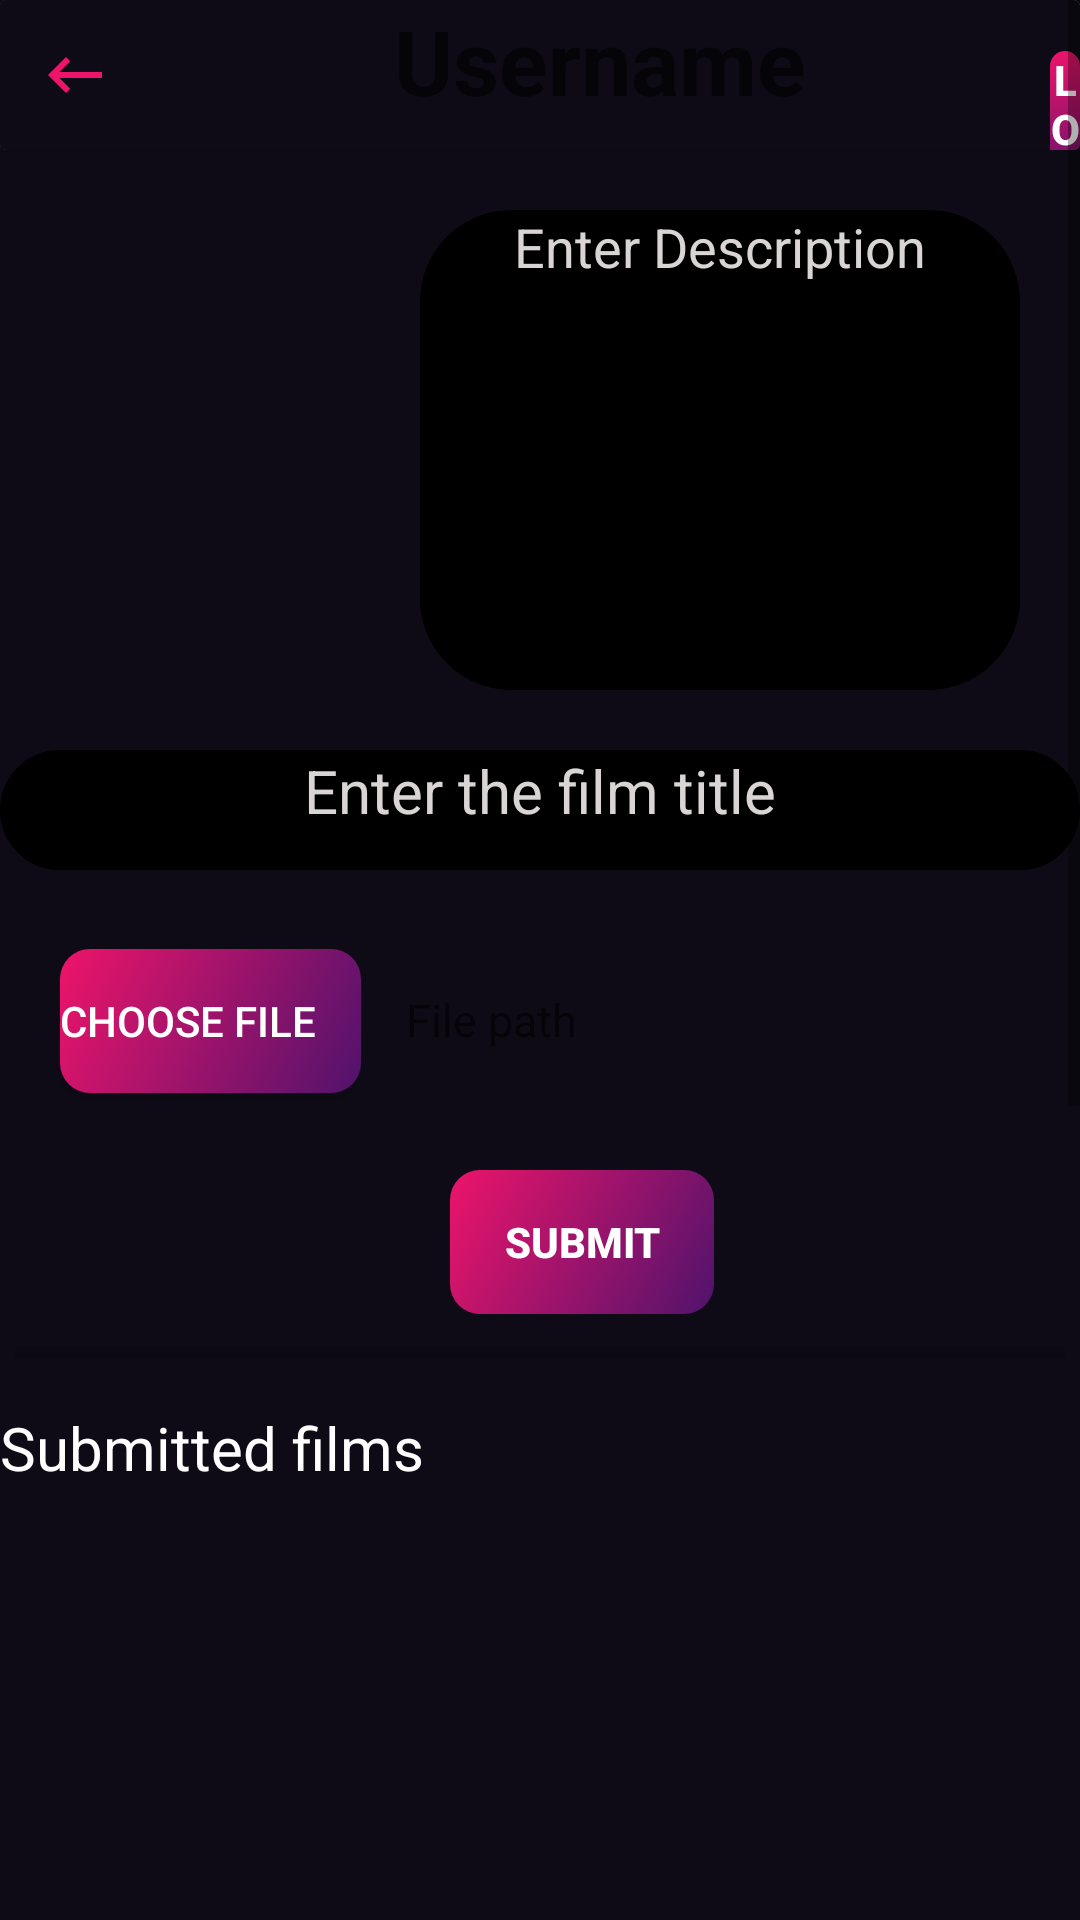

Layout XML and referenced resources for this Android screen:
<!-- AndroidManifest.xml: application theme AppTheme -->
<!-- res/layout/activity_upload.xml -->
<?xml version="1.0" encoding="utf-8"?>
<ScrollView xmlns:android="http://schemas.android.com/apk/res/android"
    xmlns:tools="http://schemas.android.com/tools"
    android:layout_width="match_parent"
    android:layout_height="match_parent"
    tools:context=".upload"
    android:background="@color/colorPrimary">
    <LinearLayout
        android:layout_width="match_parent"
        android:layout_height="wrap_content"
        android:orientation="vertical"
        android:focusable="false"
        android:focusableInTouchMode="true">

        <androidx.cardview.widget.CardView
            android:layout_width="wrap_content"
            android:layout_height="wrap_content">
        <LinearLayout
        android:layout_height="50dp"
        android:layout_width="match_parent"
            android:background="#0E0B16">
        <ImageButton
            android:layout_height="50dp"
            android:layout_width="50dp"
            android:background="#0E0B16"
            android:src="@drawable/ic_keyboard_backspace_black_24dp"
            android:layout_gravity="start"
            android:id="@+id/back"/>

        <TextView
            android:layout_height="match_parent"
            android:layout_width="300dp"
            android:hint="@string/username"
            android:textAlignment="center"
            android:id="@+id/username"
            android:textSize="30sp"
            style="@style/title"
            android:background="#0E0B16"/>
        <Button
            style="@style/buttons"
            android:text="@string/logout"
            android:id="@+id/logout"/>
          </LinearLayout>
        </androidx.cardview.widget.CardView>

    <LinearLayout
        android:layout_width="match_parent"
        android:layout_height="200dp"
        android:padding="20dp">
        <ImageView
            android:layout_height="match_parent"
            android:layout_width="120dp"
            android:src="@drawable/ic_photo_black_24dp"
            android:id="@+id/poster"
            android:focusable="auto" />
        <EditText
            android:layout_height="match_parent"
            android:layout_width="match_parent"
            android:background="@drawable/edittext_border"
            android:gravity="center_horizontal"
            android:hint="@string/enter_description"
            android:id="@+id/desc"
            android:scrollbars="vertical"
            android:maxLines="6"
            android:lines="6"
            android:minLines="2"
            android:inputType="textMultiLine|textCapCharacters"
            style="@style/edittexts"/>
    </LinearLayout>

        <EditText
            style="@style/edittexts"
            android:inputType="text"
            android:id="@+id/film_name"
            android:hint="@string/enter_the_film_title"
            android:textSize="20sp"
            />
    <LinearLayout
        android:layout_width="match_parent"
        android:layout_height="100dp"
        android:padding="20dp">
    <Button
        android:layout_height="wrap_content"
        android:layout_width="wrap_content"
        android:textColor="#ffffff"
        android:background="@drawable/rounded_corners"
        android:text="@string/choose_file"
        android:id="@+id/chose_file"
        android:paddingRight="15dp"
        android:paddingEnd="15dp" />

        <TextView
            android:layout_height="match_parent"
            android:layout_width="match_parent"
            android:hint="@string/file_path"
            android:padding="10dp"
            android:gravity="center_vertical"
            android:layout_marginLeft="5dp"
            android:id="@+id/file_path"
            style="@style/textview"/>
    </LinearLayout>

            <Button
                style="@style/buttons"
                android:text="@string/submit"
                android:layout_marginLeft="150dp"
                android:id="@+id/submit"
                android:layout_width="wrap_content"/>

            <ProgressBar android:layout_height="wrap_content"
                android:layout_width="match_parent"
                android:padding="5dp"
                android:id="@+id/loading"
                style="@style/Widget.AppCompat.ProgressBar.Horizontal"/>

        <TextView
            android:layout_height="wrap_content"
            android:layout_width="match_parent"
            android:text="@string/submitted_films"
            android:textSize="20sp"
            android:textColor="#ffff"
            android:layout_marginTop="5dp"/>
        <androidx.recyclerview.widget.RecyclerView
            android:layout_height="270dp"
            android:layout_width="match_parent"
            android:orientation="horizontal"
            android:id="@+id/submitted"/>
        <TextView
            android:layout_height="wrap_content"
            android:layout_width="match_parent"
            android:text="@string/streaming_films"
            android:textColor="#ffff"
            android:textSize="20sp"/>
        <androidx.recyclerview.widget.RecyclerView
            android:layout_height="270dp"
            android:layout_width="match_parent"
            android:orientation="horizontal"
            android:id="@+id/streaming"/>
    <TextView
        android:layout_height="match_parent"
        android:layout_width="match_parent"
        android:hint="@string/rules_and_regulations"
        android:padding="5dp"
        style="@style/textview"/>

    </LinearLayout>
</ScrollView>
<!-- resources referenced by this layout -->
<resources>
  <color name="colorPrimary">#0E0B16</color>
  <!-- drawable edittext_border (drawable) -->
  <?xml version="1.0" encoding="utf-8"?>
  <shape android:shape="rectangle" xmlns:android="http://schemas.android.com/apk/res/android">
      <solid android:color="#000000"/>
      <corners android:radius="30dp" />
      <stroke
          android:width="1dp"
          android:color="#000000"/>
  
  </shape>
  <!-- drawable ic_keyboard_backspace_black_24dp (drawable) -->
  <vector xmlns:android="http://schemas.android.com/apk/res/android"
          android:width="24dp"
          android:height="24dp"
          android:viewportWidth="24.0"
          android:viewportHeight="24.0">
      <path
          android:fillColor="#ED146A"
          android:pathData="M21,11H6.83l3.58,-3.59L9,6l-6,6 6,6 1.41,-1.41L6.83,13H21z"/>
  </vector>
  <!-- drawable rounded_corners (drawable) -->
  <?xml version="1.0" encoding="utf-8"?>
  <shape xmlns:android="http://schemas.android.com/apk/res/android">
      <corners android:radius="10dp"/>
      <gradient
          android:startColor="#ED146A "
          android:endColor="#50136C"
          android:angle="315"/>
  </shape>
  <string name="choose_file">Choose file</string>
  <string name="enter_description">Enter Description</string>
  <string name="enter_the_film_title">Enter the film title</string>
  <string name="file_path">File path</string>
  <string name="logout">logout</string>
  <string name="rules_and_regulations">About and proceddures of uploading. Rules and Regulations</string>
  <string name="streaming_films">Streaming films</string>
  <string name="submit">Submit</string>
  <string name="submitted_films">Submitted films</string>
  <string name="username">Username</string>
  <style name="buttons" parent="Widget.AppCompat.Button.Borderless.Colored">
          <item name="android:background">@drawable/onclick</item>
          <item name="android:textStyle">bold</item>
          <item name="android:gravity">center</item>
          <item name="android:textColor">#ffffff</item>
          <item name="android:layout_width">match_parent</item>
          <item name="android:layout_height">wrap_content</item>
      </style>
  <style name="edittexts" parent="Widget.AppCompat.EditText">
          <item name="android:background">@drawable/edittext_border</item>
          <item name="android:textColor">#ffffff</item>
          <item name="android:textColorHint">#DAD5D5</item>
          <item name="android:layout_height">40dp</item>
          <item name="android:layout_width">match_parent</item>
          <item name="android:gravity">center_horizontal</item>
      </style>
  <style name="textview" parent="Widget.AppCompat.TextView">
          <item name="android:textSize">15sp</item>
          <item name="android:textColor">#ffffff</item>
          <item name="android:textStyle">normal</item>
      </style>
  <style name="title" parent="TextAppearance.AppCompat.Headline">
          <item name="android:textColor">#ffffff</item>
          <item name="android:textSize">20sp</item>
          <item name="android:textStyle">bold</item>
      </style>
  <style name="AppTheme" parent="Theme.AppCompat.Light.NoActionBar">
          
          <item name="colorPrimary">@color/colorPrimary</item>
          <item name="colorPrimaryDark">@color/colorPrimaryDark</item>
          <item name="colorAccent">@color/colorAccent</item>
  
      </style>
  <color name="colorPrimaryDark">#000000</color>
  <color name="colorAccent">#AAAAAA</color>
  <!-- drawable rounded_corners_lite (drawable) -->
  <?xml version="1.0" encoding="utf-8"?>
  <shape xmlns:android="http://schemas.android.com/apk/res/android">
      <corners android:radius="10dp"/>
      <gradient
          android:startColor="#92ED146A"
          android:endColor="#8A50136C"
          android:angle="315"/>
  </shape>
</resources>
